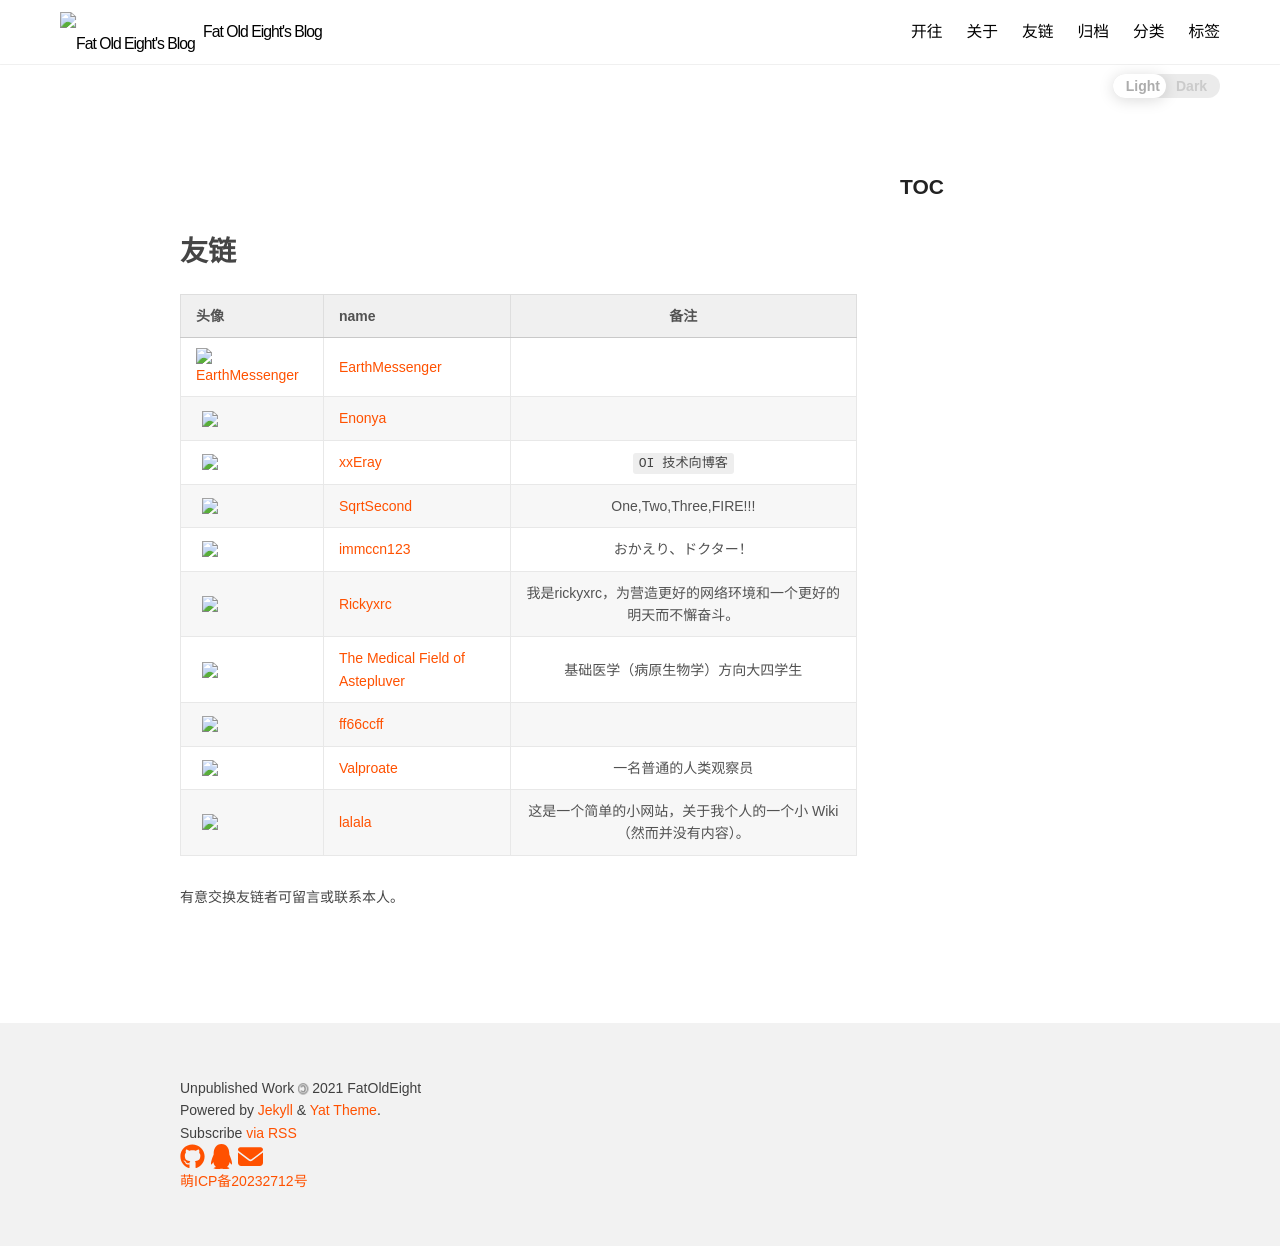

repository: fat-old-eight/fat-old-eight.github.io · page: friendlinks.html · generator: jekyll

---

layout: about
title: 友链

---

## 友链

| 头像                                                                                                                                                    | name                                                          | 备注                                                             |
|:----------------------------------------------------------------------------------------------------------------------------------------------------- |:------------------------------------------------------------- |:--------------------------------------------------------------:|
| [![EarthMessenger](https://avatars.githubusercontent.com/u/49364506?v=4&s=100)](https://earthmessenger.github.io)                                     | [EarthMessenger](https://earthmessenger.github.io)            | 就是他改了亿些小 bug                                                   |
| [![云游君](https://avatars.githubusercontent.com/u/25154432?v=4&s=100)](https://www.yunyoujun.cn)                                                        | [云游君](https://www.yunyoujun.cn)                               | ~~单向友链不违法吧~~                                                   |
| [![云浅知处](https://yunqian-qwq.github.io/images/avatar.png)](https://yunqian-qwq.github.io/)                                                            | [云浅知处](https://yunqian-qwq.github.io/)                        | 『欢迎来到这个即将结束而又忙碌，可是却毫无救赎的世界。』                                   |
| [<img src="https://cdn.jsdelivr.net/gh/fat-old-eight/fat-old-eight.github.io@main/assets/pic/favicon.ico" width=100xp>](https://zxt688.top/)          | [Norman](https://zxt688.top/)                                 | 《论单向友联的合法性》                                                    |
| [<img src="https://lijiaan.top/usr/themes/Aria/favicon.ico" width=100xp>](https://lijiaan.top/)                                                       | [小小小朋友](https://lijiaan.top/)                                 | 这是小小小朋友，一个高中生的日常、代码、学习笔记！你可以看到有关OI、C++、胡说八道、无聊吐槽等等             |
| [<img src="https://blog.pai233.top/img/avatar.jpg" width=100xp>](https://blog.pai233.top)                                                             | [pai233](https://blog.pai233.top)                             | Phigros                                                        |
| [<img src="https://api.yimian.xyz/img/?path=imgbed/img_6bbb7f2_100x100_8_null_normal.jpeg" width=100xp>](https://www.cnblogs.com/Fran-CENSORED-Cwoi/) | [Francais_Drake](https://www.cnblogs.com/Fran-CENSORED-Cwoi/) | 同或隔壁机房                                                         |
| [<img src="https://hylwxqwq.github.io/img/Devil.jpg" width=100xp>](https://hylwxqwq.github.io/)                                                       | [Gensokyo Algorithm Research Institute](https://hylwxqwq.github.io/)                    | OIer, from Chengdu Foreign Languages School, Class 3 Grade 10. |
| [<img src="https://xxeray.gitlab.io/images/avatar/64x64.jpg" width=100xp>](https://xxeray.gitlab.io)                                                  | [xxEray](https://xxeray.gitlab.io/guestbook/links/)           | `OI 技术向博客。`                                                    |
| [<img src="https://avatars.githubusercontent.com/u/79489964?v=4" width=100xp>](https://www.cnblogs.com/SqrtSecond)                                    | [SqrtSecond](https://www.cnblogs.com/SqrtSecond)              | One,Two,Three,FIRE!!!                                          |
| [<img src="https://api.yimian.xyz/img/?path=imgbed/img_685e735_48x48_8_null_normal.jpeg" width=100xp>](https://www.cnblogs.com/cwhfy)                 | [grass8cow](https://www.cnblogs.com/cwhfy)                    | 我是 grass8cow ，坐标四川，男，初三。                                       |
| [<img src="https://api.yimian.xyz/img/?path=imgbed/img_d757e4a_640x640_8_null_normal.jpeg" width=100xp>](https://www.cnblogs.com/ying-xue)            | [樱雪晴空](https://www.cnblogs.com/ying-xue)                      | 吾日三省吾身，为多测而不清空乎？与负数取模而不特判乎？不删调试乎？                              |
| [<img src="https://blog.10circle.moe/usr/uploads/2022/03/2844749549.jpeg" width=100xp>](https://blog.10circle.moe)                                    | [10circle 的小站](https://blog.10circle.moe)                     | 依铃的胡思乱想存放处                                                     |
| [<img src="https://avatars.githubusercontent.com/u/41335471?v=4" width=100xp>](https://blog.immccn123.xyz)                                            | [immccn123 ](https://blog.immccn123.xyz)                      | おかえり、ドクター！                                                     |
| [<img src="https://avatars.githubusercontent.com/u/88923783?v=4" width=100xp>](https://h2sxxa.github.io/)                                             | [H2Sxxa's Blog](https://h2sxxa.github.io/)                    | Just a developer                                               |
| [<img src="https://dsy4567.cf/img/avatar.jpg" width=100xp>](https://dsy4567.cf/)                                                                      | [dsy4567 的小站](https://dsy4567.cf/)                            | 站长很懒, 不想写网站介绍                                                  |
| [<img src="https://blog-api.lihaoyu.cn/avatar" width=100xp>](https://lihaoyu.cn)                                                                      | [晓雨杂记](https://lihaoyu.cn)                            | 也许我们会分别，但我们将永远不会忘记彼此                                                  |

~~我已经把单向友链玩明白了~~

现在就是说，VS code会把 `<img>`自动当成代码块,~~高兴死了~~。

如果备注没有给我说的话我自己会在博客的 *about me*  之类的地方自己找一句。
